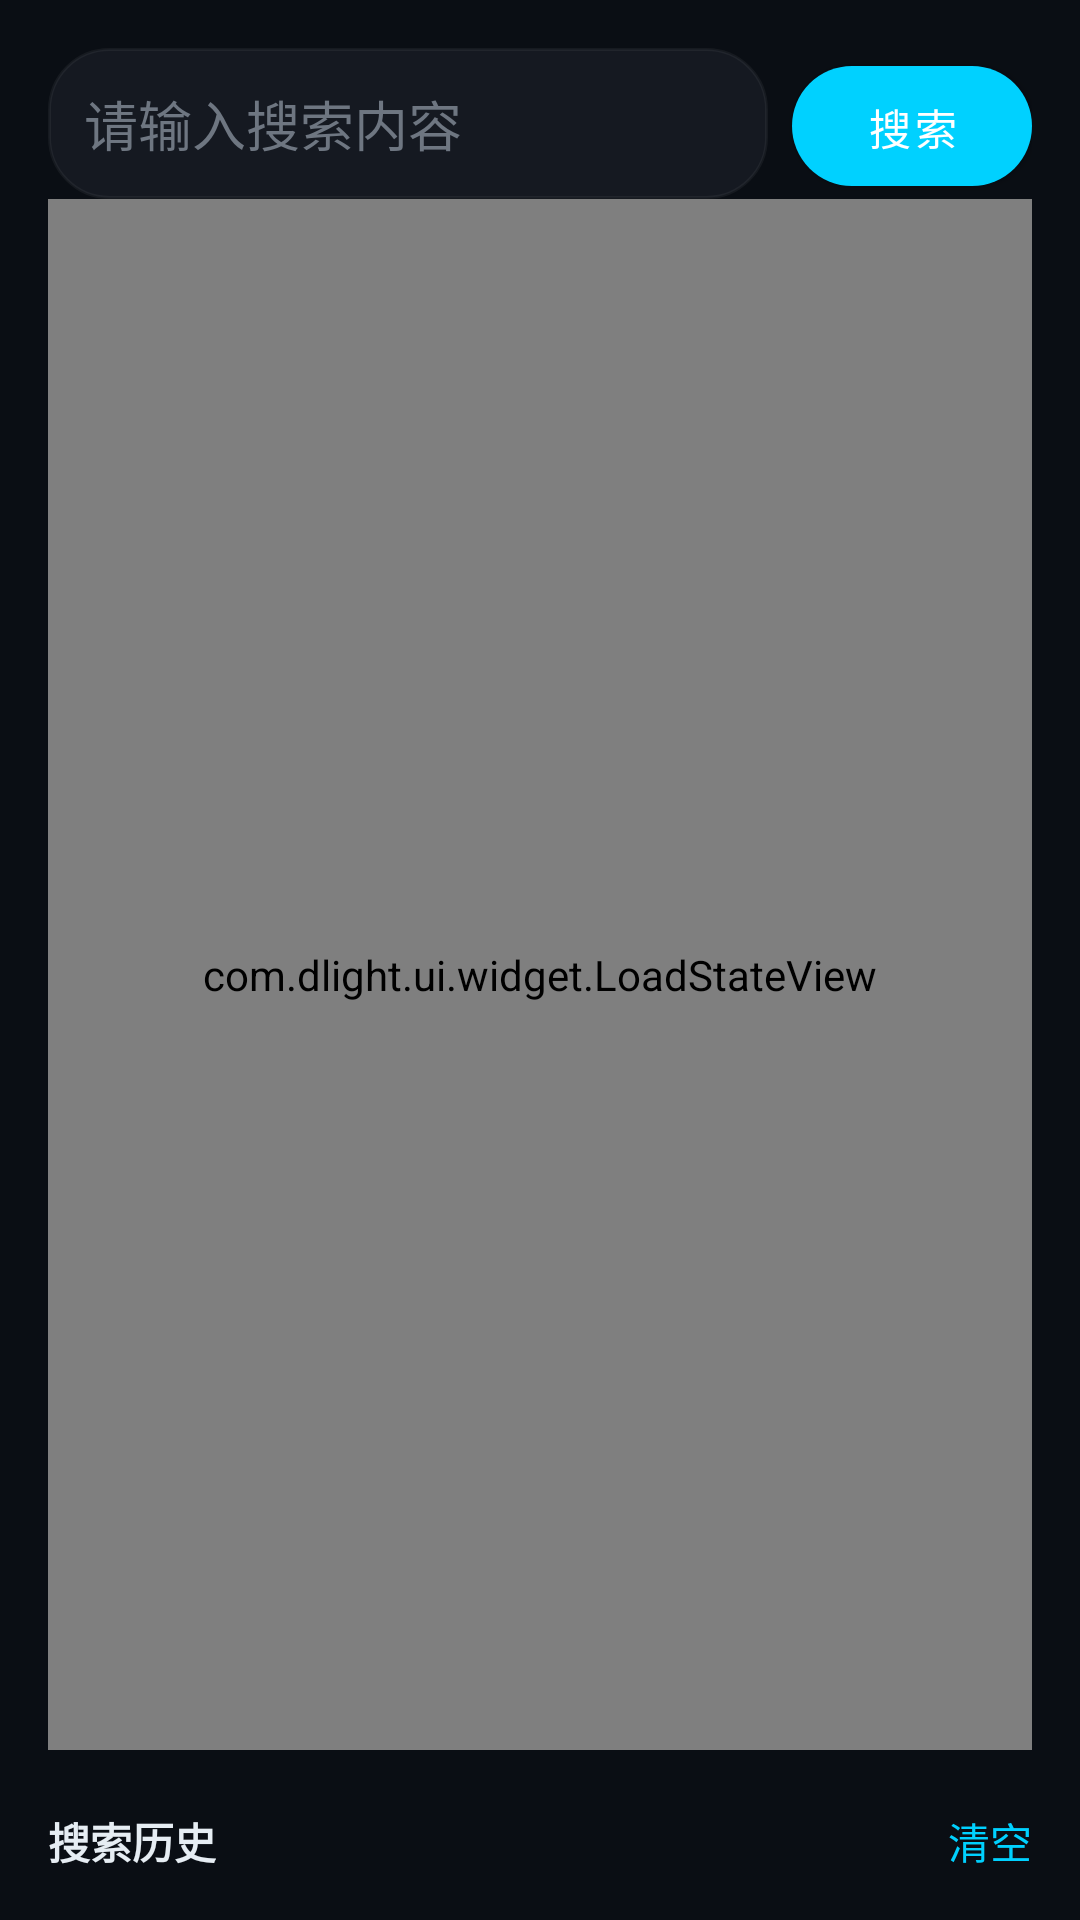

Layout XML and referenced resources for this Android screen:
<!-- AndroidManifest.xml: application theme AppTheme -->
<!-- res/layout/activity_search.xml -->
<?xml version="1.0" encoding="utf-8"?>
<LinearLayout
    xmlns:android="http://schemas.android.com/apk/res/android"
    android:layout_width="match_parent"
    android:layout_height="match_parent"
    android:orientation="vertical"
    android:background="@color/dark_bg"
    android:fitsSystemWindows="true"
    android:padding="16dp">

    
    <LinearLayout
        android:layout_width="match_parent"
        android:layout_height="wrap_content"
        android:orientation="horizontal">

        <EditText
            android:id="@+id/editTextSearch"
            android:layout_width="0dp"
            android:layout_weight="1"
            android:layout_height="wrap_content"
            android:background="@drawable/edittext_background"
            android:padding="12dp"
            android:hint="请输入搜索内容"
            android:textColor="@color/text_primary"
            android:textColorHint="@color/text_tertiary"
            android:inputType="text" />

        <Button
            android:id="@+id/btnSearch"
            android:layout_width="80dp"
            android:layout_height="40dp"
            android:layout_marginStart="8dp"
            android:background="@drawable/button_background2"
            android:textColor="@color/text_on_brand"
            android:textAllCaps="false"
            android:text="搜索" />
    </LinearLayout>

    <ListView
        android:id="@+id/listViewSuggestions"
        android:layout_width="match_parent"
        android:layout_height="300dp"
        android:visibility="gone"
        android:background="@drawable/bg_card_soft"
        android:elevation="4dp" />


    
    <FrameLayout
        android:layout_width="match_parent"
        android:layout_height="0dp"
        android:layout_weight="1">

        <androidx.recyclerview.widget.RecyclerView
            android:id="@+id/recyclerViewResults"
            android:layout_width="match_parent"
            android:layout_height="match_parent"
            android:visibility="gone" />

        <com.dlight.ui.widget.LoadStateView
            android:id="@+id/search_load_state"
            android:layout_width="match_parent"
            android:layout_height="match_parent" />
    </FrameLayout>

    
    <RelativeLayout
        android:layout_width="match_parent"
        android:layout_height="wrap_content"
        android:paddingTop="20dp">

        <TextView
            android:id="@+id/textHistory"
            android:layout_width="wrap_content"
            android:layout_height="wrap_content"
            android:text="搜索历史"
            android:textColor="@color/text_primary"
            android:textStyle="bold"
            android:layout_alignParentStart="true" />

        <TextView
            android:id="@+id/textClear"
            android:layout_width="wrap_content"
            android:layout_height="wrap_content"
            android:text="清空"
            android:textColor="@color/brand_500"
            android:layout_alignParentEnd="true" />
    </RelativeLayout>

    <LinearLayout
        android:id="@+id/historyContainer"
        android:layout_width="match_parent"
        android:layout_height="wrap_content"
        android:orientation="horizontal" />
</LinearLayout>
<!-- resources referenced by this layout -->
<resources>
  <color name="brand_500">#00D1FF</color>
  <color name="dark_bg">#0A0E14</color>
  <color name="text_on_brand">#FFFFFF</color>
  <color name="text_primary">#E6EDF3</color>
  <color name="text_tertiary">#6E7681</color>
  <!-- drawable bg_card_soft (drawable) -->
  <?xml version="1.0" encoding="utf-8"?>
  <shape xmlns:android="http://schemas.android.com/apk/res/android"
      android:shape="rectangle">
      <corners android:radius="16dp" />
      <solid android:color="@color/dark_card" />
      <stroke
          android:width="1dp"
          android:color="@color/border_soft" />
  </shape>
  <!-- drawable button_background2 (drawable) -->
  <?xml version="1.0" encoding="utf-8"?>
  <shape xmlns:android="http://schemas.android.com/apk/res/android">
      <solid android:color="@color/brand_500" />
      <corners android:radius="999dp" />
  </shape>
  <!-- drawable edittext_background (drawable) -->
  <?xml version="1.0" encoding="utf-8"?>
  <shape xmlns:android="http://schemas.android.com/apk/res/android">
      <solid android:color="@color/dark_card" />
      <corners android:radius="20dp" />
      <stroke android:color="@color/border_soft" android:width="1dp" />
  </shape>
  <style name="AppTheme" parent="Theme.MaterialComponents.NoActionBar">
          
          <item name="colorPrimary">@color/brand_500</item>
          <item name="colorPrimaryDark">@color/brand_700</item>
          <item name="colorAccent">@color/brand_500</item>
          <item name="colorSecondary">@color/accent_500</item>
          <item name="colorOnPrimary">@color/text_on_brand</item>
  
          
          <item name="android:windowBackground">@color/dark_bg</item>
          <item name="android:colorBackground">@color/dark_bg</item>
  
          
          <item name="android:textColorPrimary">@color/text_primary</item>
          <item name="android:textColorSecondary">@color/text_secondary</item>
          <item name="android:textColorTertiary">@color/text_tertiary</item>
          <item name="android:textColorHint">@color/text_tertiary</item>
  
          
          <item name="android:statusBarColor">@color/dark_bg</item>
          <item name="android:windowLightStatusBar" tools:targetApi="m">false</item>
          <item name="android:navigationBarColor">@color/dark_bg</item>
          <item name="android:windowLightNavigationBar" tools:targetApi="o_mr1">false</item>
  
          
          <item name="alertDialogTheme">@style/AlertDialogCustom</item>
      </style>
  <color name="dark_card">#151921</color>
  <color name="border_soft">#0DFFFFFF</color>
  <color name="brand_700">#0089B7</color>
  <color name="accent_500">#7000FF</color>
  <color name="text_secondary">#8B949E</color>
  <style name="AlertDialogCustom" parent="Theme.MaterialComponents.Dialog.Alert">
          <item name="colorPrimary">@color/brand_500</item>
          <item name="colorAccent">@color/brand_500</item>
          <item name="android:background">@color/dark_card</item>
          <item name="android:textColor">@color/text_primary</item>
          <item name="android:textColorPrimary">@color/text_primary</item>
          <item name="android:textColorSecondary">@color/text_secondary</item>
          <item name="buttonBarPositiveButtonStyle">@style/AlertDialogButton</item>
          <item name="buttonBarNegativeButtonStyle">@style/AlertDialogButton</item>
      </style>
  <style name="AlertDialogButton" parent="Widget.MaterialComponents.Button.TextButton.Dialog">
          <item name="android:textColor">@color/brand_500</item>
          <item name="android:textAllCaps">false</item>
      </style>
</resources>
